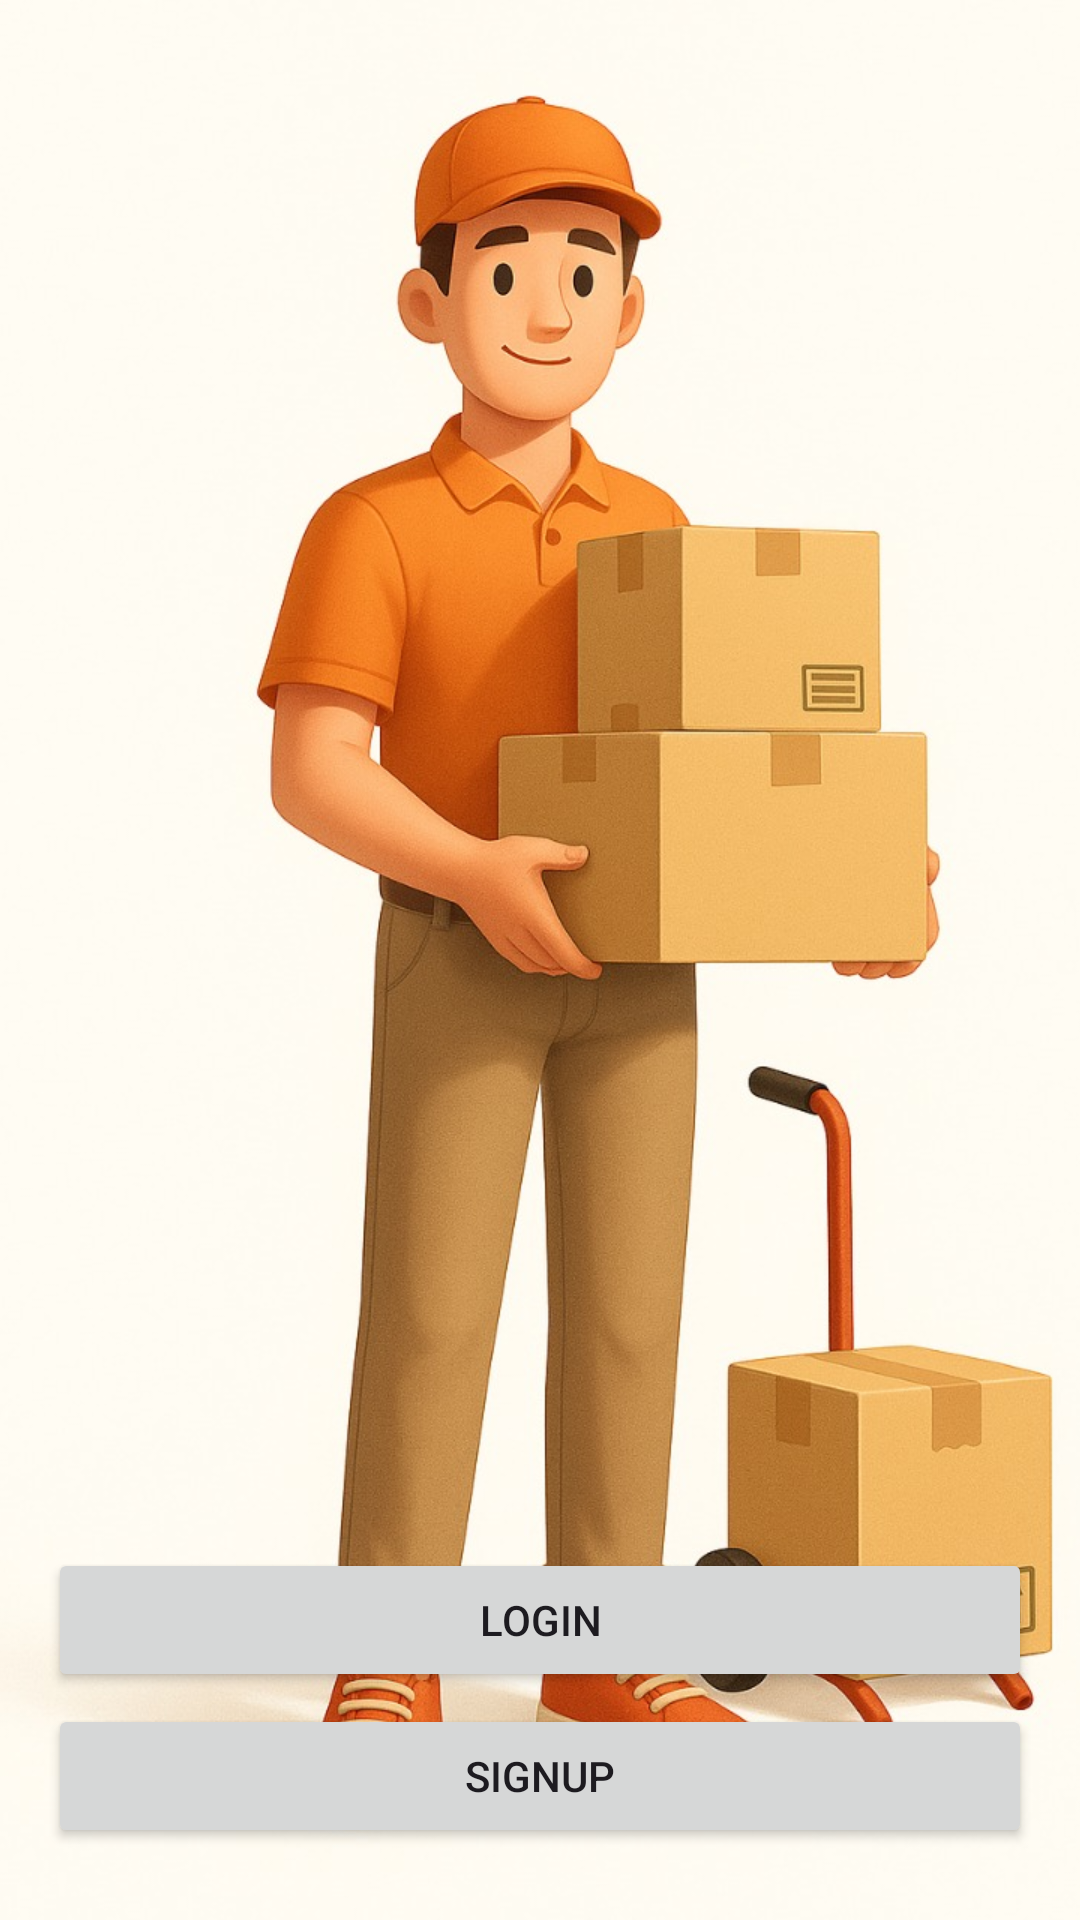

The Android layout XML behind this screen, and the referenced resources:
<!-- AndroidManifest.xml: application theme Theme.DOTFrontend -->
<!-- res/layout/activity_main.xml -->
<?xml version="1.0" encoding="utf-8"?>
<androidx.constraintlayout.widget.ConstraintLayout xmlns:android="http://schemas.android.com/apk/res/android"
    xmlns:app="http://schemas.android.com/apk/res-auto"
    xmlns:tools="http://schemas.android.com/tools"
    android:id="@+id/main"
    android:layout_width="match_parent"
    android:layout_height="match_parent"
    tools:context=".activity.MainActivity">

    <ImageView
        android:id="@+id/backgroundImage"
        android:layout_width="0dp"
        android:layout_height="0dp"
        android:scaleType="centerCrop"
        android:src="@drawable/start_page_background"
        app:layout_constraintTop_toTopOf="parent"
        app:layout_constraintBottom_toBottomOf="parent"
        app:layout_constraintStart_toStartOf="parent"
        app:layout_constraintEnd_toEndOf="parent" />

    <Button
        android:id="@+id/button_login"
        android:layout_width="0dp"
        android:layout_height="wrap_content"
        android:text="Login"
        android:layout_marginStart="16dp"
        android:layout_marginEnd="16dp"
        android:layout_marginBottom="4dp"
        app:layout_constraintBottom_toTopOf="@id/button_signup"
        app:layout_constraintStart_toStartOf="parent"
        app:layout_constraintEnd_toEndOf="parent" />

    <Button
        android:id="@+id/button_signup"
        android:layout_width="0dp"
        android:layout_height="wrap_content"
        android:text="Signup"
        android:layout_marginStart="16dp"
        android:layout_marginEnd="16dp"
        android:layout_marginBottom="24dp"
        app:layout_constraintBottom_toBottomOf="parent"
        app:layout_constraintStart_toStartOf="parent"
        app:layout_constraintEnd_toEndOf="parent" />

</androidx.constraintlayout.widget.ConstraintLayout>
<!-- resources referenced by this layout -->
<resources>
  <!-- drawable start_page_background: jpg bitmap (drawable, 141854 bytes) -->
  <style name="Theme.DOTFrontend" parent="Base.Theme.DOTFrontend" />
  <style name="Base.Theme.DOTFrontend" parent="Theme.Material3.DayNight.NoActionBar">
          
          
      </style>
</resources>
